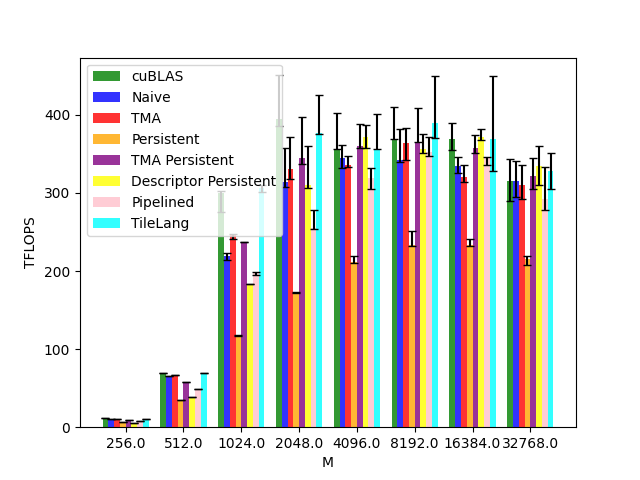

Data behind this chart, as committed beside it:
M, N, K, cuBLAS, Naive, TMA, Persistent, TMA Persistent, Descriptor Persistent, Pipelined, TileLang
256, 256, 256, 11.16, 10.97, 10.31, 6.585, 9.159, 5.667, 8.543, 10.7
512, 512, 512, 69.38, 65.45, 66.5, 34.6, 57.79, 38.95, 48.89, 69.19
1024, 1024, 1024, 299.5, 219.7, 247.5, 116.4, 236.9, 183.3, 198.4, 306.7
2048, 2048, 2048, 394.3, 314, 330.3, 172.7, 344.7, 310.7, 255, 376.2
4096, 4096, 4096, 356.5, 344.7, 335.3, 212.2, 359.5, 371.6, 319.7, 356.7
8192, 8192, 8192, 369.2, 341.8, 363.5, 233.8, 365.5, 356.8, 352.1, 389.5
16384, 16384, 16384, 369.3, 334.7, 320.9, 233.5, 357.5, 371.5, 345.8, 369.4
32768, 32768, 32768, 315.1, 315.6, 310.3, 215.7, 321.8, 334.3, 292.1, 327.9
